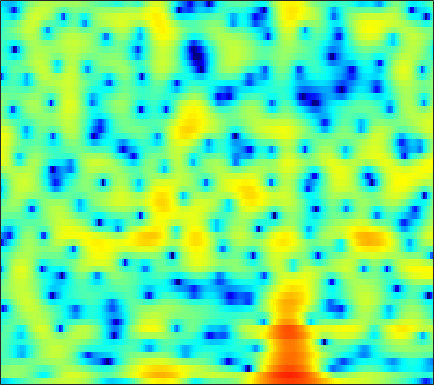

The table this chart was drawn from, first rows:
-8.9331, -8.8868, -8.523, -7.9133, -7.3656, -6.5671, -5.7559, -5.1508, -4.3575, -3.6208, -2.9428, -2.4878, -1.9109, -1.3776, -1.0055, -0.546, -0.13457, 0.1674, 0.54644, 0.9204, 1.2842, 1.5416, 1.8705, 2.185
0.3565, 0.5081, 0.6881, 0.8388, 0.9317, 1.021, 1.065, 1.058, 0.9889, 0.8377, 0.5892, 0.3286, -0.1426, -0.7714, -1.361, -2.329, -3.502, -4.5, -5.859, -6.824, -6.777, -5.984, -4.376, -2.656
-0.2279, 0.02477, 0.3187, 0.5571, 0.6975, 0.8391, 0.9241, 0.9463, 0.9157, 0.8214, 0.6596, 0.4813, 0.1691, -0.2311, -0.592, -1.137, -1.742, -2.195, -2.722, -3.048, -3.043, -2.801, -2.204, -1.427
-2.996, -2.606, -2.227, -1.988, -1.881, -1.802, -1.765, -1.756, -1.732, -1.673, -1.556, -1.43, -1.218, -0.9594, -0.7456, -0.4499, -0.1484, 0.07549, 0.3688, 0.6541, 0.9332, 1.136, 1.389, 1.616
-2.682, -2.714, -2.952, -3.432, -3.971, -4.932, -6.206, -7.376, -9.092, -10.48, -10.42, -9.288, -7.193, -5.146, -3.792, -2.247, -0.9559, -0.1339, 0.795, 1.559, 2.179, 2.559, 2.954, 3.229
-2.055, -2.361, -2.884, -3.563, -4.187, -5.19, -6.392, -7.401, -8.77, -9.744, -9.716, -8.92, -7.26, -5.44, -4.142, -2.589, -1.263, -0.4004, 0.5861, 1.399, 2.057, 2.456, 2.872, 3.163
-2.116, -2.373, -2.766, -3.215, -3.59, -4.109, -4.613, -4.901, -5.154, -5.167, -4.907, -4.522, -3.804, -2.928, -2.215, -1.252, -0.3481, 0.2673, 0.9854, 1.568, 2.01, 2.255, 2.472, 2.582
-2.217, -2.154, -2.24, -2.578, -3.032, -3.936, -5.196, -6.372, -8.067, -9.097, -8.264, -6.689, -4.335, -2.231, -0.9015, 0.5591, 1.683, 2.331, 2.948, 3.296, 3.38, 3.279, 2.936, 2.386
-3.894, -2.869, -2.046, -1.722, -1.761, -2.181, -3.068, -4.011, -5.422, -6.33, -5.594, -4.091, -1.817, 0.206, 1.454, 2.763, 3.689, 4.159, 4.482, 4.468, 4.106, 3.584, 2.509, 0.894
-4.722, -4.074, -3.336, -2.712, -2.325, -1.885, -1.526, -1.279, -0.9217, -0.5059, 0.01255, 0.4712, 1.128, 1.765, 2.195, 2.662, 2.969, 3.085, 3.047, 2.79, 2.299, 1.783, 0.8885, -0.2161
-6.146, -6.004, -5.459, -4.588, -3.806, -2.722, -1.679, -0.9478, -0.06592, 0.7027, 1.362, 1.781, 2.246, 2.59, 2.766, 2.886, 2.865, 2.756, 2.48, 2.072, 1.534, 1.051, 0.3298, -0.4744
-14.84, -19.48, -15.38, -9.601, -6.685, -3.845, -1.739, -0.4924, 0.8257, 1.831, 2.586, 2.994, 3.354, 3.523, 3.529, 3.384, 3.066, 2.72, 2.135, 1.427, 0.6252, -0.01001, -0.8595, -1.683
-5.503, -5.668, -5.084, -3.734, -2.532, -0.9514, 0.4616, 1.365, 2.348, 3.091, 3.599, 3.83, 3.947, 3.845, 3.624, 3.129, 2.405, 1.703, 0.5598, -0.8392, -2.465, -3.8, -5.579, -7.011
-1.12, -0.8388, -0.3368, 0.2825, 0.793, 1.5, 2.177, 2.624, 3.115, 3.466, 3.638, 3.656, 3.506, 3.149, 2.735, 1.976, 0.9649, 0.01925, -1.544, -3.526, -6.072, -8.549, -13.15, -21.03
-0.9174, -0.3721, 0.3331, 1.016, 1.505, 2.102, 2.611, 2.923, 3.228, 3.393, 3.397, 3.284, 2.976, 2.478, 1.983, 1.161, 0.1497, -0.7279, -2.051, -3.516, -5.103, -6.31, -7.802, -8.926
-2.042, -1.24, -0.201, 0.7678, 1.432, 2.209, 2.839, 3.206, 3.542, 3.676, 3.617, 3.435, 3.013, 2.402, 1.824, 0.9097, -0.138, -0.9826, -2.146, -3.333, -4.482, -5.307, -6.364, -7.354
-4.666, -3.43, -1.68, -0.02928, 1.078, 2.322, 3.287, 3.834, 4.304, 4.494, 4.405, 4.151, 3.572, 2.702, 1.858, 0.5087, -1.055, -2.296, -3.885, -5.176, -6.032, -6.456, -6.989, -7.714
-13.79, -8.444, -4.078, -1.131, 0.5299, 2.232, 3.488, 4.166, 4.757, 5.021, 4.944, 4.668, 3.975, 2.869, 1.727, -0.2953, -3.125, -6.057, -12.04, -20.8, -13.85, -10.27, -7.726, -6.573
-5.327, -4.32, -2.73, -1.122, -0.01839, 1.273, 2.304, 2.904, 3.491, 3.814, 3.855, 3.701, 3.224, 2.442, 1.649, 0.2916, -1.353, -2.699, -4.407, -5.43, -5.402, -4.926, -4.158, -3.502
-3.604, -3.352, -2.764, -1.955, -1.291, -0.3857, 0.4667, 1.034, 1.679, 2.132, 2.4, 2.455, 2.369, 2.089, 1.764, 1.217, 0.6122, 0.1519, -0.386, -0.7559, -0.9754, -1.016, -0.981, -0.8986
-6.75, -6.632, -5.915, -4.885, -4, -2.792, -1.613, -0.7907, 0.1736, 0.9435, 1.518, 1.807, 2.006, 1.999, 1.871, 1.591, 1.208, 0.9117, 0.5681, 0.3182, 0.2303, 0.2681, 0.4324, 0.6361
-22.25, -17.47, -12.98, -10.21, -8.526, -6.457, -4.476, -3.068, -1.452, -0.1138, 0.8767, 1.394, 1.773, 1.796, 1.614, 1.082, 0.2441, -0.5207, -1.573, -2.303, -2.213, -1.636, -0.4667, 0.7553
-12.26, -13.44, -15.13, -17.93, -19.07, -14.4, -9.274, -6.445, -3.651, -1.638, -0.2581, 0.4324, 0.9277, 0.9771, 0.6956, -0.1453, -1.635, -3.389, -7.209, -15.72, -16.97, -8.555, -3.32, -0.2075
-6.783, -8.008, -9.668, -11.02, -11.28, -9.989, -7.729, -6.053, -4.155, -2.674, -1.636, -1.101, -0.6661, -0.5239, -0.6167, -0.9602, -1.538, -2.081, -2.783, -3.17, -2.803, -2.05, -0.6685, 0.7944
-3.159, -3.601, -4.06, -4.31, -4.343, -4.145, -3.733, -3.388, -2.912, -2.51, -2.238, -2.111, -2.023, -2.009, -1.981, -1.922, -1.804, -1.639, -1.333, -0.9094, -0.3285, 0.1762, 0.9075, 1.651
-1.124, -1.185, -1.229, -1.252, -1.238, -1.244, -1.3, -1.388, -1.608, -2.011, -2.572, -3.103, -3.872, -4.544, -4.785, -4.586, -3.83, -3.058, -1.958, -0.8823, 0.0662, 0.7094, 1.46, 2.083
-0.6549, -0.3392, 0.03852, 0.3487, 0.5111, 0.6076, 0.521, 0.3237, -0.2015, -1.078, -2.445, -3.906, -6.783, -11.45, -17.06, -14.75, -8.507, -5.609, -2.957, -1.109, 0.209, 0.9566, 1.718, 2.267
-2.646, -1.776, -0.7017, 0.2273, 0.7688, 1.303, 1.589, 1.601, 1.359, 0.7834, -0.161, -1.112, -2.633, -4.246, -5.055, -4.968, -3.769, -2.683, -1.366, -0.3639, 0.3639, 0.7529, 1.09, 1.281
-7.385, -5.338, -2.994, -1.127, -0.00278, 1.15, 1.951, 2.34, 2.605, 2.606, 2.392, 2.112, 1.657, 1.202, 0.9045, 0.6008, 0.4219, 0.3107, 0.1562, -0.09239, -0.4572, -0.8292, -1.401, -1.999
-10.23, -7.256, -4.17, -1.82, -0.3941, 1.092, 2.189, 2.797, 3.351, 3.646, 3.734, 3.677, 3.453, 3.114, 2.783, 2.244, 1.565, 0.9711, 0.0145, -1.149, -2.619, -3.948, -6.084, -8.65
-7.264, -5.271, -2.937, -1.013, 0.1838, 1.475, 2.449, 3.003, 3.532, 3.855, 3.976, 3.957, 3.782, 3.408, 3.007, 2.298, 1.362, 0.4944, -0.9116, -2.649, -4.73, -6.562, -9.406, -12.82
-3.037, -1.789, -0.3923, 0.741, 1.421, 2.132, 2.657, 2.95, 3.233, 3.425, 3.517, 3.511, 3.391, 3.097, 2.731, 2.026, 1.046, 0.0928, -1.496, -3.495, -5.861, -7.947, -10.93, -13.63
1.545, 1.965, 2.36, 2.549, 2.545, 2.378, 2.114, 1.903, 1.722, 1.738, 1.971, 2.188, 2.428, 2.539, 2.453, 2.075, 1.342, 0.5573, -0.8762, -2.793, -5.361, -7.795, -12.2, -19.38
4.771, 4.661, 4.288, 3.571, 2.779, 1.296, -0.7457, -2.603, -4.783, -4.797, -2.776, -1.204, 0.4301, 1.474, 1.928, 2.146, 1.937, 1.537, 0.6915, -0.4928, -1.951, -3.212, -4.942, -6.455
5.481, 5.176, 4.488, 3.43, 2.334, 0.3695, -2.354, -5.049, -8.874, -8.866, -5.513, -3.396, -1.359, -0.07902, 0.541, 0.9963, 1.117, 0.9909, 0.6143, 0.029, -0.7124, -1.312, -2.107, -2.8
5.225, 4.928, 4.313, 3.465, 2.675, 1.474, 0.1743, -0.7459, -1.704, -2.216, -2.249, -2.033, -1.612, -1.157, -0.865, -0.613, -0.5261, -0.5873, -0.8568, -1.312, -1.938, -2.434, -3.092, -3.626
5.588, 5.336, 4.833, 4.133, 3.504, 2.533, 1.452, 0.6125, -0.5018, -1.487, -2.28, -2.665, -2.857, -2.662, -2.381, -1.971, -1.713, -1.662, -1.885, -2.482, -3.452, -4.49, -6.166, -7.794
5.941, 5.744, 5.296, 4.634, 3.994, 2.94, 1.657, 0.5006, -1.359, -3.67, -6.406, -8.377, -9.049, -7.16, -5.426, -3.542, -2.316, -1.81, -1.63, -2.041, -3.118, -4.474, -7.328, -12.2
4.521, 4.357, 3.92, 3.274, 2.653, 1.661, 0.4469, -0.6485, -2.472, -4.846, -8.052, -10.76, -11.71, -8.46, -6.036, -3.68, -2.116, -1.366, -0.8116, -0.6888, -0.9528, -1.298, -1.865, -2.297
1.911, 1.587, 0.9391, 0.1332, -0.5258, -1.347, -2.083, -2.547, -3.088, -3.54, -3.877, -3.97, -3.737, -3.133, -2.522, -1.674, -0.9259, -0.484, -0.06248, 0.1748, 0.2725, 0.3113, 0.3429, 0.4537
0.1629, -0.6354, -2.065, -3.896, -5.383, -6.97, -7.165, -6.431, -5.046, -3.792, -2.736, -2.088, -1.327, -0.6865, -0.2595, 0.199, 0.5342, 0.6964, 0.7902, 0.768, 0.6978, 0.6287, 0.6166, 0.7433
0.1765, -0.8814, -2.88, -5.89, -9.307, -16.86, -15.11, -9.851, -5.749, -3.203, -1.458, -0.4858, 0.4744, 1.157, 1.508, 1.784, 1.83, 1.712, 1.336, 0.7196, -0.1061, -0.7902, -1.543, -1.748
0.7118, 0.1188, -0.8599, -1.966, -2.735, -3.418, -3.383, -2.913, -1.929, -0.8796, 0.07604, 0.6976, 1.356, 1.829, 2.05, 2.164, 2.023, 1.717, 0.9814, -0.2536, -2.242, -4.499, -9.678, -19.76
-0.3225, -0.4636, -0.7065, -0.9617, -1.123, -1.268, -1.276, -1.209, -1.022, -0.7424, -0.432, -0.186, 0.1626, 0.497, 0.7165, 0.9137, 0.9571, 0.8472, 0.4614, -0.2394, -1.277, -2.24, -3.468, -3.936
-2.471, -2.371, -2.219, -2.071, -1.998, -1.948, -2.008, -2.111, -2.352, -2.64, -2.891, -2.977, -2.819, -2.324, -1.792, -1.024, -0.3275, 0.08562, 0.4509, 0.6135, 0.6296, 0.6015, 0.5962, 0.729
-6.093, -5.636, -4.76, -3.905, -3.409, -3.026, -3.024, -3.293, -4.08, -5.475, -7.522, -9.271, -10.27, -8.094, -5.8, -3.181, -1.243, -0.1573, 0.8938, 1.586, 2.011, 2.209, 2.361, 2.469
-17.51, -11.95, -7.635, -5.134, -3.941, -3.018, -2.678, -2.815, -3.501, -4.888, -7.177, -9.434, -10.93, -7.885, -5.067, -2.109, 0.003388, 1.145, 2.214, 2.847, 3.116, 3.114, 2.902, 2.529
-7.367, -6.587, -5.072, -3.701, -2.904, -2.147, -1.689, -1.513, -1.455, -1.522, -1.583, -1.518, -1.13, -0.3524, 0.4094, 1.492, 2.467, 3.037, 3.53, 3.668, 3.418, 2.942, 1.877, 0.2162
-3.02, -3.177, -3.253, -3.252, -3.195, -3.07, -2.853, -2.564, -2.071, -1.453, -0.7423, -0.1737, 0.5985, 1.367, 1.911, 2.566, 3.084, 3.349, 3.489, 3.345, 2.866, 2.24, 0.9708, -0.9344
-2.896, -3.414, -4.251, -5.26, -6.122, -7.215, -7.749, -7.425, -6.089, -4.331, -2.624, -1.482, -0.1971, 0.8639, 1.499, 2.151, 2.595, 2.793, 2.874, 2.762, 2.455, 2.114, 1.514, 0.8219
-3.46, -4.095, -5.282, -7.056, -9.043, -13.46, -25.48, -22.02, -11.61, -6.925, -3.952, -2.325, -0.6812, 0.5042, 1.16, 1.766, 2.11, 2.224, 2.229, 2.106, 1.907, 1.74, 1.549, 1.413
-3.448, -3.66, -4.13, -4.861, -5.535, -6.394, -6.771, -6.408, -5.089, -3.365, -1.728, -0.6759, 0.4663, 1.261, 1.656, 1.914, 1.887, 1.705, 1.296, 0.7767, 0.2969, 0.04793, -0.03555, 0.1709
-3.497, -3.04, -2.61, -2.317, -2.134, -1.858, -1.464, -1.071, -0.3865, 0.404, 1.203, 1.742, 2.304, 2.634, 2.686, 2.465, 1.871, 1.145, -0.2508, -2.144, -4.312, -5.551, -5.58, -4.002
-4.419, -3.457, -2.495, -1.75, -1.279, -0.7051, -0.1001, 0.3957, 1.083, 1.785, 2.454, 2.89, 3.312, 3.517, 3.474, 3.107, 2.304, 1.344, -0.5526, -3.433, -7.95, -12.68, -12.05, -7.085
-5.145, -4.381, -3.67, -3.206, -2.934, -2.536, -1.965, -1.374, -0.406, 0.659, 1.686, 2.371, 3.115, 3.603, 3.788, 3.756, 3.384, 2.882, 1.931, 0.7517, -0.4763, -1.235, -1.877, -2.132
-5.394, -5.416, -5.787, -6.595, -7.44, -8.559, -8.76, -7.705, -5.276, -2.796, -0.6944, 0.5953, 1.97, 2.963, 3.49, 3.92, 4.073, 4.028, 3.778, 3.346, 2.791, 2.311, 1.589, 0.6869
-6.465, -7.018, -8.111, -9.811, -11.76, -16.13, -21.43, -16.39, -10.11, -6.073, -3.239, -1.607, 0.1002, 1.378, 2.102, 2.825, 3.307, 3.525, 3.656, 3.615, 3.424, 3.182, 2.734, 2.115
-8.373, -8.894, -9.451, -9.893, -10.13, -10.23, -9.79, -8.98, -7.41, -5.632, -3.929, -2.778, -1.454, -0.3432, 0.3514, 1.119, 1.709, 2.049, 2.388, 2.62, 2.743, 2.773, 2.718, 2.584
